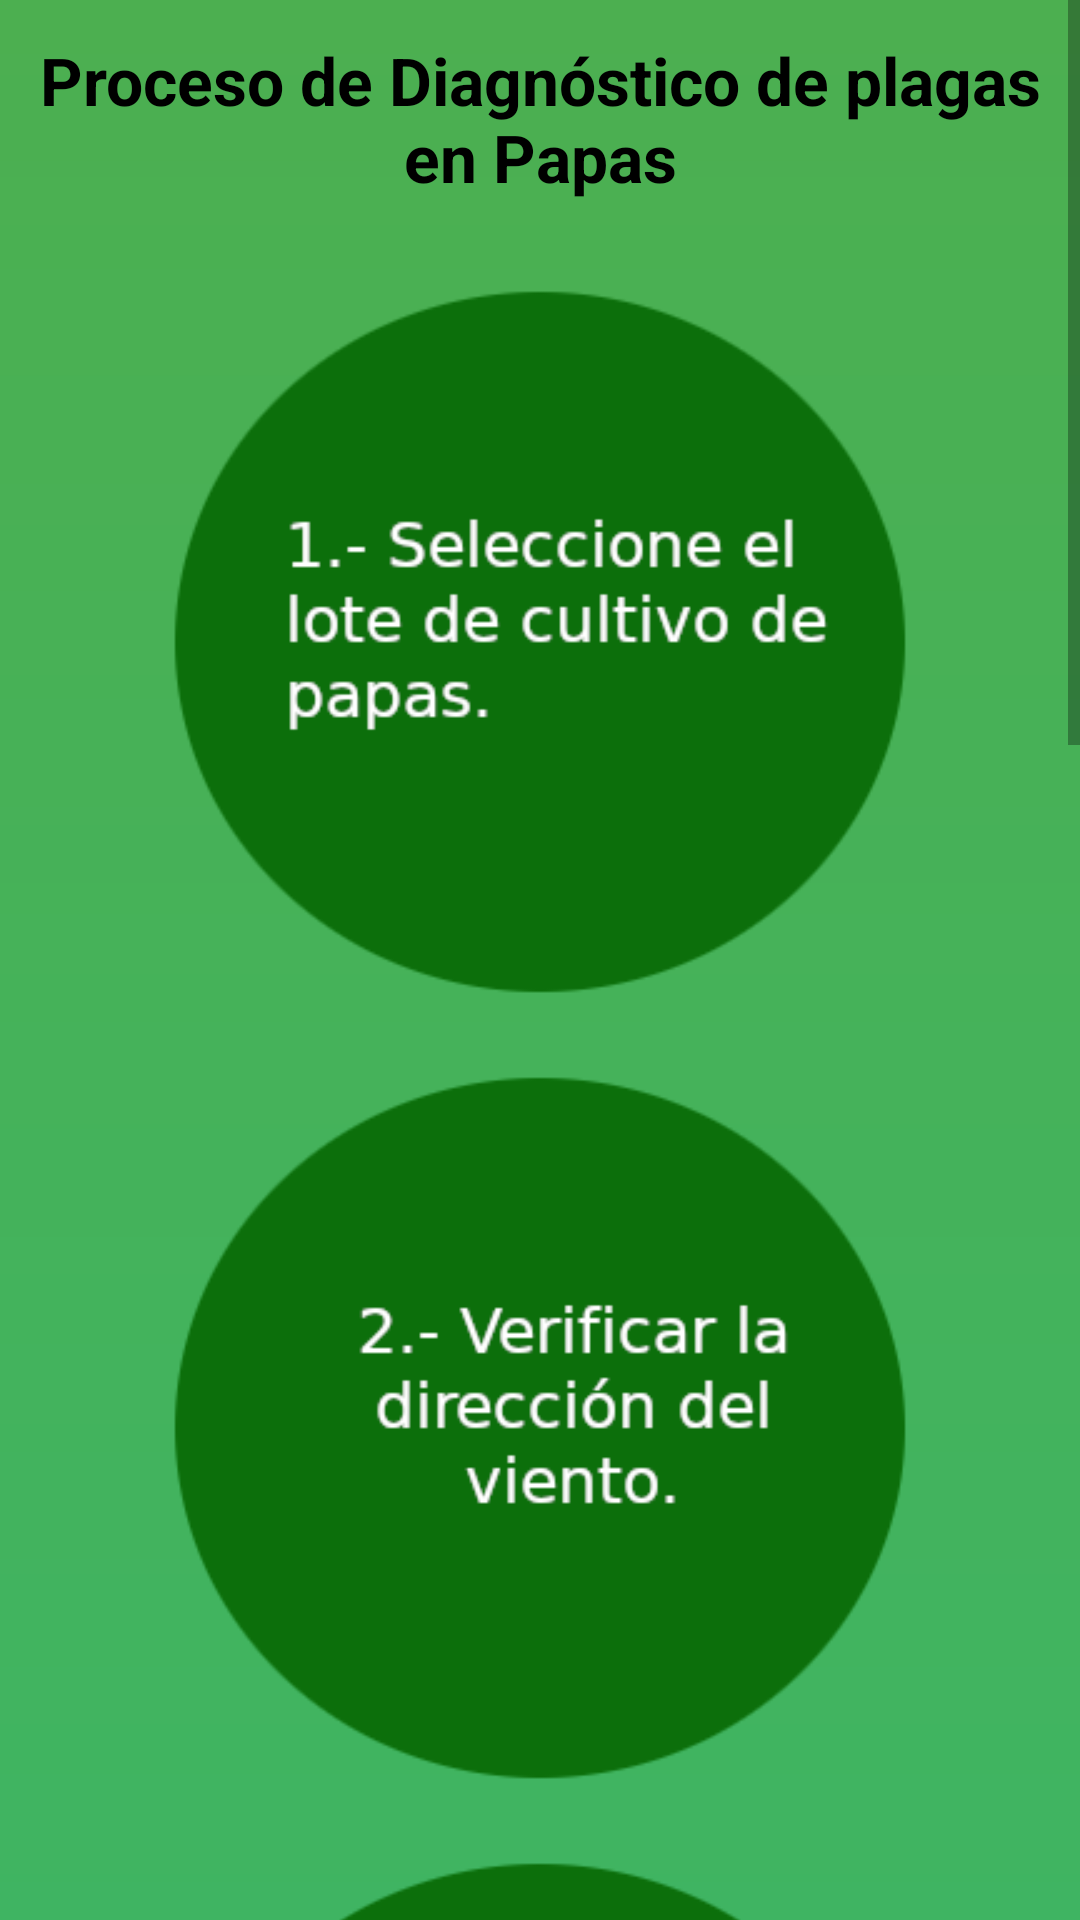

Write the Android layout XML for this screen, with the resource values it uses.
<!-- AndroidManifest.xml: application theme AppTheme -->
<!-- res/layout/fragment_proceso_diagnostico.xml -->
<?xml version="1.0" encoding="utf-8"?>

<FrameLayout xmlns:android="http://schemas.android.com/apk/res/android"
    xmlns:tools="http://schemas.android.com/tools"
    android:layout_width="match_parent"
    android:layout_height="match_parent"
    tools:context=".fragments.ProcesoDiagnosticoFragment">
  <ScrollView
      android:layout_width="match_parent"
      android:layout_height="match_parent">
     <RelativeLayout
         android:layout_width="match_parent"
         android:layout_height="match_parent"
         android:background="@drawable/gradient_proceso">
        <TextView
            android:id="@+id/tv1"
            android:layout_width="wrap_content"
            android:layout_height="wrap_content"
            android:text="Proceso de Diagnóstico de plagas en Papas"
            android:textColor="@color/textColorDark"
            android:layout_margin="12dp"
            android:textStyle="bold"
            android:textSize="22dp"
            android:layout_centerHorizontal="true"
            android:textAlignment="center"/>
        <android.support.v7.widget.AppCompatImageView
            android:id="@+id/imv1"
            android:layout_width="250dp"
            android:layout_height="250dp"
            android:src="@drawable/paso1"
            android:layout_below="@+id/tv1"
            android:layout_centerHorizontal="true"
            android:layout_marginTop="10dp"/>
        <android.support.v7.widget.AppCompatImageView
            android:id="@+id/imv2"
            android:layout_width="250dp"
            android:layout_height="250dp"
            android:src="@drawable/paso2"
            android:layout_below="@+id/imv1"
            android:layout_centerHorizontal="true"
            android:layout_marginTop="12dp"/>
        <android.support.v7.widget.AppCompatImageView
            android:id="@+id/imv3"
            android:layout_width="250dp"
            android:layout_height="250dp"
            android:src="@drawable/paso3"
            android:layout_below="@+id/imv2"
            android:layout_centerHorizontal="true"
            android:layout_marginTop="12dp"/>
        <android.support.v7.widget.AppCompatImageView
            android:id="@+id/imv4"
            android:layout_width="250dp"
            android:layout_height="250dp"
            android:src="@drawable/paso4"
            android:layout_below="@+id/imv3"
            android:layout_centerHorizontal="true"
            android:layout_marginTop="12dp"/>
        <android.support.v7.widget.AppCompatImageView
            android:id="@+id/imv5"
            android:layout_width="250dp"
            android:layout_height="250dp"
            android:src="@drawable/paso5"
            android:layout_below="@+id/imv4"
            android:layout_centerHorizontal="true"
            android:layout_marginTop="12dp"/>
        <android.support.v7.widget.AppCompatImageView
            android:id="@+id/imv6"
            android:layout_width="250dp"
            android:layout_height="250dp"
            android:src="@drawable/paso6"
            android:layout_below="@+id/imv5"
            android:layout_centerHorizontal="true"
            android:layout_marginTop="12dp"/>

     </RelativeLayout>
  </ScrollView>
</FrameLayout>
<!-- resources referenced by this layout -->
<resources>
  <color name="textColorDark">#000000</color>
  <!-- drawable gradient_proceso (drawable) -->
  <?xml version="1.0" encoding="utf-8"?>
  
  <shape xmlns:android="http://schemas.android.com/apk/res/android">
      <gradient android:angle="-270"
          android:startColor="@color/colorPrimary"
          android:endColor="@color/colorAccentDark" />
  </shape>
  <!-- drawable paso1: png bitmap (drawable, 12033 bytes) -->
  <!-- drawable paso2: png bitmap (drawable, 12358 bytes) -->
  <!-- drawable paso3: png bitmap (drawable, 16243 bytes) -->
  <!-- drawable paso4: png bitmap (drawable, 12247 bytes) -->
  <!-- drawable paso5: png bitmap (drawable, 14905 bytes) -->
  <!-- drawable paso6: png bitmap (drawable, 15688 bytes) -->
  <style name="AppTheme" parent="Theme.AppCompat.Light.NoActionBar">
          
          <item name="colorPrimary">@color/colorPrimary</item>
          <item name="colorPrimaryDark">@color/colorPrimaryDark</item>
          <item name="colorAccent">@color/colorAccent</item>
      </style>
  <color name="colorPrimary">#4caf50</color>
  <color name="colorAccentDark">#2bbd7e</color>
  <color name="colorPrimaryDark">#087f23</color>
  <color name="colorAccent">#69f0ae</color>
</resources>
